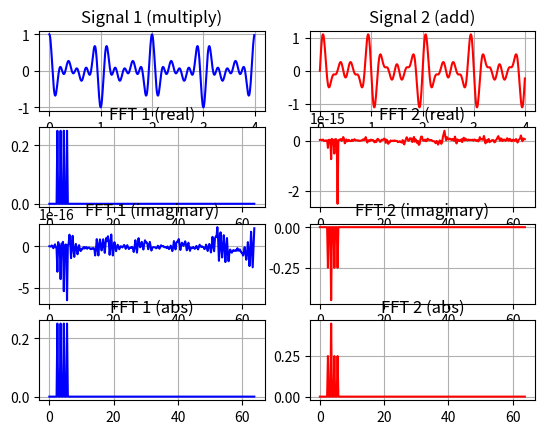

This figure's Python source:
import numpy as np
import matplotlib.pyplot as plt
N = 512 # Sample count
fs = 128 # Sampling rate
st = 1.0 / fs # Sample time
t = np.arange(N) * st # Time vector

signal1 = \
1   *np.cos(2*np.pi * t) *\
2   *np.cos(2*np.pi * 4*t) *\
0.5 *np.cos(2*np.pi * 0.5*t)

signal2 = \
0.25*np.sin(2*np.pi * 2.5*t) +\
0.45*np.sin(2*np.pi * 3.5*t) +\
0.25*np.sin(2*np.pi * 4.5*t) +\
0.25*np.sin(2*np.pi * 5.5*t)



_, axes = plt.subplots(4, 2)

# Plot signal
axes[0][0].set_title("Signal 1 (multiply)")
axes[0][0].grid()
axes[0][0].plot(t, signal1, 'b-')

axes[0][1].set_title("Signal 2 (add)")
axes[0][1].grid()
axes[0][1].plot(t, signal2, 'r-')

# FFT + bins + normalization
bins = np.fft.fftfreq(N, st)    
fft  = [i / (N/2) for i in np.fft.fft(signal1)]
fft2 = [i / (N/2) for i in np.fft.fft(signal2)]

# Plot real
axes[1][0].set_title("FFT 1 (real)")
axes[1][0].grid()
axes[1][0].plot(bins[:int(N/2)], np.real(fft[:int(N/2)]), 'b-')

axes[1][1].set_title("FFT 2 (real)")
axes[1][1].grid()
axes[1][1].plot(bins[:int(N/2)], np.real(fft2[:int(N/2)]), 'r-')

# Plot imaginary
axes[2][0].set_title("FFT 1 (imaginary)")
axes[2][0].grid()
axes[2][0].plot(bins[:int(N/2)], np.imag(fft[:int(N/2)]), 'b-')

axes[2][1].set_title("FFT 2 (imaginary)")
axes[2][1].grid()
axes[2][1].plot(bins[:int(N/2)], np.imag(fft2[:int(N/2)]), 'r-')

# Plot abs
axes[3][0].set_title("FFT 1 (abs)")
axes[3][0].grid()
axes[3][0].plot(bins[:int(N/2)], np.abs(fft[:int(N/2)]), 'b-')

axes[3][1].set_title("FFT 2 (abs)")
axes[3][1].grid()
axes[3][1].plot(bins[:int(N/2)], np.abs(fft2[:int(N/2)]), 'r-')

plt.show()